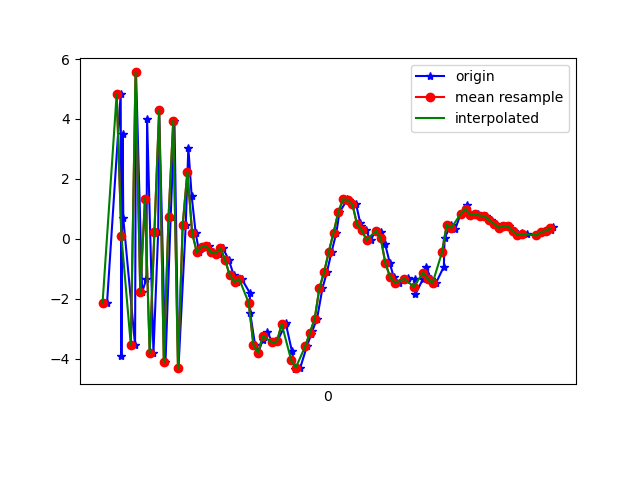

Data behind this chart, as committed beside it:
1617760473919, 456110556989193, -2.1457977, -0.19342995, -7.4774637
1617760473977, 456110576219963, 4.841, 0.9819, 4.504
1617760473980, 456110595450733, -3.914, -0.5228, 1.098
1617760473985, 456110614681503, 3.505, 0.9123, -6.002
1617760473988, 456110633912273, 0.6884, 0.3618, 8.508
1617760474038, 456110653143043, -3.545, -0.4026, -6.481
1617760474042, 456110672373813, 5.552, 1.257, 0.3296
1617760474068, 456110691604583, -1.777, -0.1163, 6.684
1617760474086, 456110710835353, -1.331, 0.04275, -7.85
1617760474089, 456110730066123, 3.996, 1.208, 4.417
1617760474116, 456110749296893, -3.799, -0.2504, 3.383
1617760474136, 456110768527663, 0.2233, 0.3019, -7.665
1617760474140, 456110787758433, 4.284, 1.152, 5.916
1617760474167, 456110806989203, -4.117, -0.4938, 2.768
1617760474189, 456110826219973, 0.7268, 0.152, -7.678
1617760474205, 456110845450743, 3.943, 1.057, 6.178
1617760474222, 456110864681513, -4.315, -0.6533, 2.154
1617760474253, 456110883912283, 0.4644, 0.4078, -7.274
1617760474264, 456110903143053, 3.043, 0.7111, 6.349
1617760474278, 456110922373823, 1.438, 0.461, -1.447
1617760474295, 456110941604593, 0.2039, 0.3952, 1.566
1617760474310, 456110960835363, -0.4492, 0.7342, -0.007306
1617760474336, 456110980066133, -0.2655, 0.6573, 0.508
1617760474351, 456110999296903, -0.2461, 0.6085, 0.3615
1617760474367, 456111018527673, -0.4461, 0.1003, 0.2254
1617760474392, 456111037758443, -0.4882, -0.375, 0.5701
1617760474411, 456111056989213, -0.3146, 0.5367, 0.8278
1617760474436, 456111076219983, -0.7066, 2.029, 1.416
1617760474457, 456111095450753, -1.221, 2.51, 2.398
1617760474472, 456111114681523, -1.439, 1.992, 2.691
1617760474491, 456111133912293, -1.344, 3.07, 2.621
1617760474525, 456111153143063, -1.802, 4.65, 3.655
1617760474526, 456111172373833, -2.462, 5.379, 4.948
1617760474547, 456111191604603, -3.532, 4.434, 5.667
1617760474561, 456111210835373, -3.792, 3.938, 6.357
1617760474580, 456111230066143, -3.357, 3.409, 5.153
1617760474599, 456111249296913, -3.122, 3.53, 4.556
1617760474622, 456111268527683, -3.456, 1.672, 4.774
1617760474641, 456111287758453, -3.422, -0.005492, 4.692
1617760474675, 456111306989223, -2.865, -0.38, 4.31
1617760474677, 456111326219993, -2.809, -0.5016, 3.121
1617760474703, 456111345450763, -3.73, -1.328, 0.2908
1617760474718, 456111364798479, -4.346, -1.555, -0.4668
1617760474739, 456111384029249, -4.293, -0.5689, -0.1471
1617760474767, 456111403260019, -3.581, 0.3594, -2.513
1617760474785, 456111422490789, -3.184, 2.117, -6.322
1617760474790, 456111441721559, -3.071, 3.772, -6.985
1617760474810, 456111460952329, -2.663, 3.865, -7.647
1617760474833, 456111480183099, -1.646, 4.392, -9.268
1617760474852, 456111499413869, -1.107, 6.409, -10.91
1617760474872, 456111518644639, -0.4231, 8.53, -9.98
1617760474892, 456111537875409, 0.2034, 7.502, -8.211
1617760474905, 456111557106179, 0.8869, 4.61, -5.856
1617760474939, 456111576336949, 1.317, 2.789, -4.53
1617760474946, 456111595567719, 1.305, 1.993, -4.02
1617760474976, 456111614798489, 1.149, 1.903, -3.877
1617760474993, 456111634029259, 0.5377, 2.163, -2.593
1617760474996, 456111653260029, 0.4246, 1.883, -1.368
1617760475017, 456111672490799, 0.2886, 0.4398, -2.247
1617760475037, 456111691721569, -0.03469, 0.2944, -1.315
1617760475060, 456111710952339, 0.2717, -0.1361, -1.209
... 39 more rows
